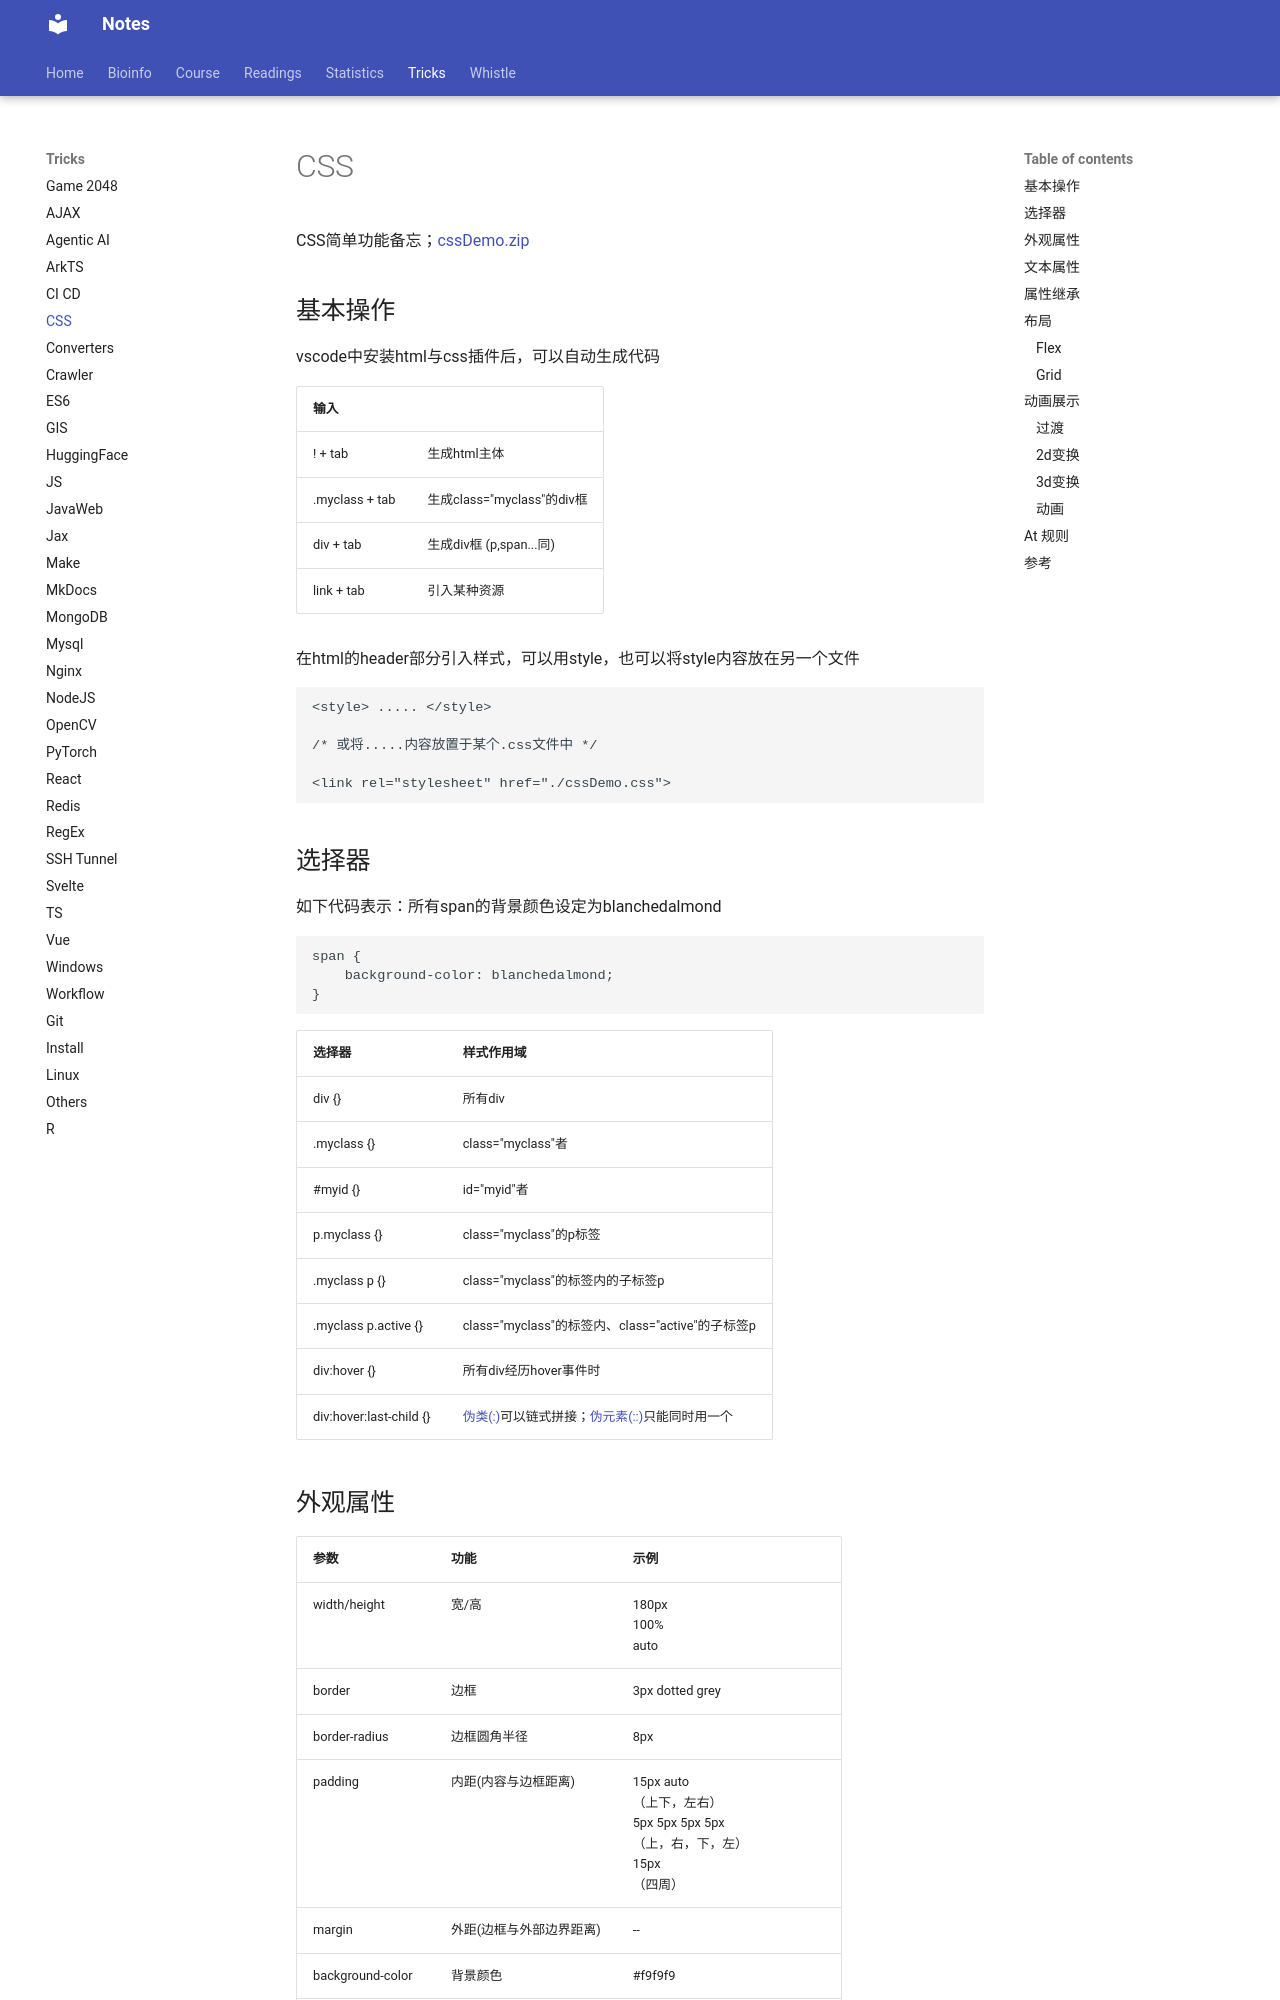

repository: Jiarong-L/notes · page: Tricks/CSS/index.html · generator: mkdocs


CSS简单功能备忘；[cssDemo.zip](./CSS/cssDemo.zip)


## 基本操作
vscode中安装html与css插件后，可以自动生成代码

| 输入 |  |
| -- | -- |
| ! + tab | 生成html主体 |
| .myclass + tab | 生成class="myclass"的div框 |
| div + tab | 生成div框 (p,span...同) |
| link + tab | 引入某种资源 |


在html的header部分引入样式，可以用style，也可以将style内容放在另一个文件
```html
<style> ..... </style>

/* 或将.....内容放置于某个.css文件中 */

<link rel="stylesheet" href="./cssDemo.css">
```

## 选择器
如下代码表示：所有span的背景颜色设定为blanchedalmond
```css
span {
    background-color: blanchedalmond;
}
```

| 选择器 | 样式作用域 |
| -- | -- |
| div {} | 所有div |
| .myclass {} | class="myclass"者 |
| #myid {} | id="myid"者 |
| p.myclass {} | class="myclass"的p标签 |
| .myclass p {} | class="myclass"的标签内的子标签p |
| .myclass p.active {} | class="myclass"的标签内、class="active"的子标签p |
| div:hover {} | 所有div经历hover事件时 |
| div:hover:last-child {} | [伪类(:)](https://developer.mozilla.org/zh-CN/docs/Web/CSS/Pseudo-classes)可以链式拼接；[伪元素(::)](https://developer.mozilla.org/zh-CN/docs/Web/CSS/Pseudo-elements)只能同时用一个 |


## 外观属性

| 参数 | 功能 | 示例 |
| -- | -- | -- |
| width/height | 宽/高 | 180px <br> 100% <br> auto |
| border | 边框 | 3px dotted grey |
| border-radius | 边框圆角半径 | 8px |
| padding | 内距(内容与边框距离) | 15px auto <br> （上下，左右） <br> 5px 5px 5px 5px <br> （上，右，下，左） <br> 15px <br>（四周） |
| margin | 外距(边框与外部边界距离) | -- |
| background-color | 背景颜色 | #f9f9f9 |
| background-image | 背景图片 | url(./xx.jpg) |
| box-shadow | 边框阴影 | 5px 5px 5px gray  <br> 右偏移，下偏移，晕染范围，颜色 |


* width/height的100%是相较于其父元素；但浏览器处理时会再加上padding，于是实际呈现的宽会超出父容器；为了避免这个问题，需要再加上```box-sizing: border-box;```

* 一些浏览器有默认设置，为了避免影响，于开头声明
```
* {
    margin: 0;
    padding: 0;
}
```
